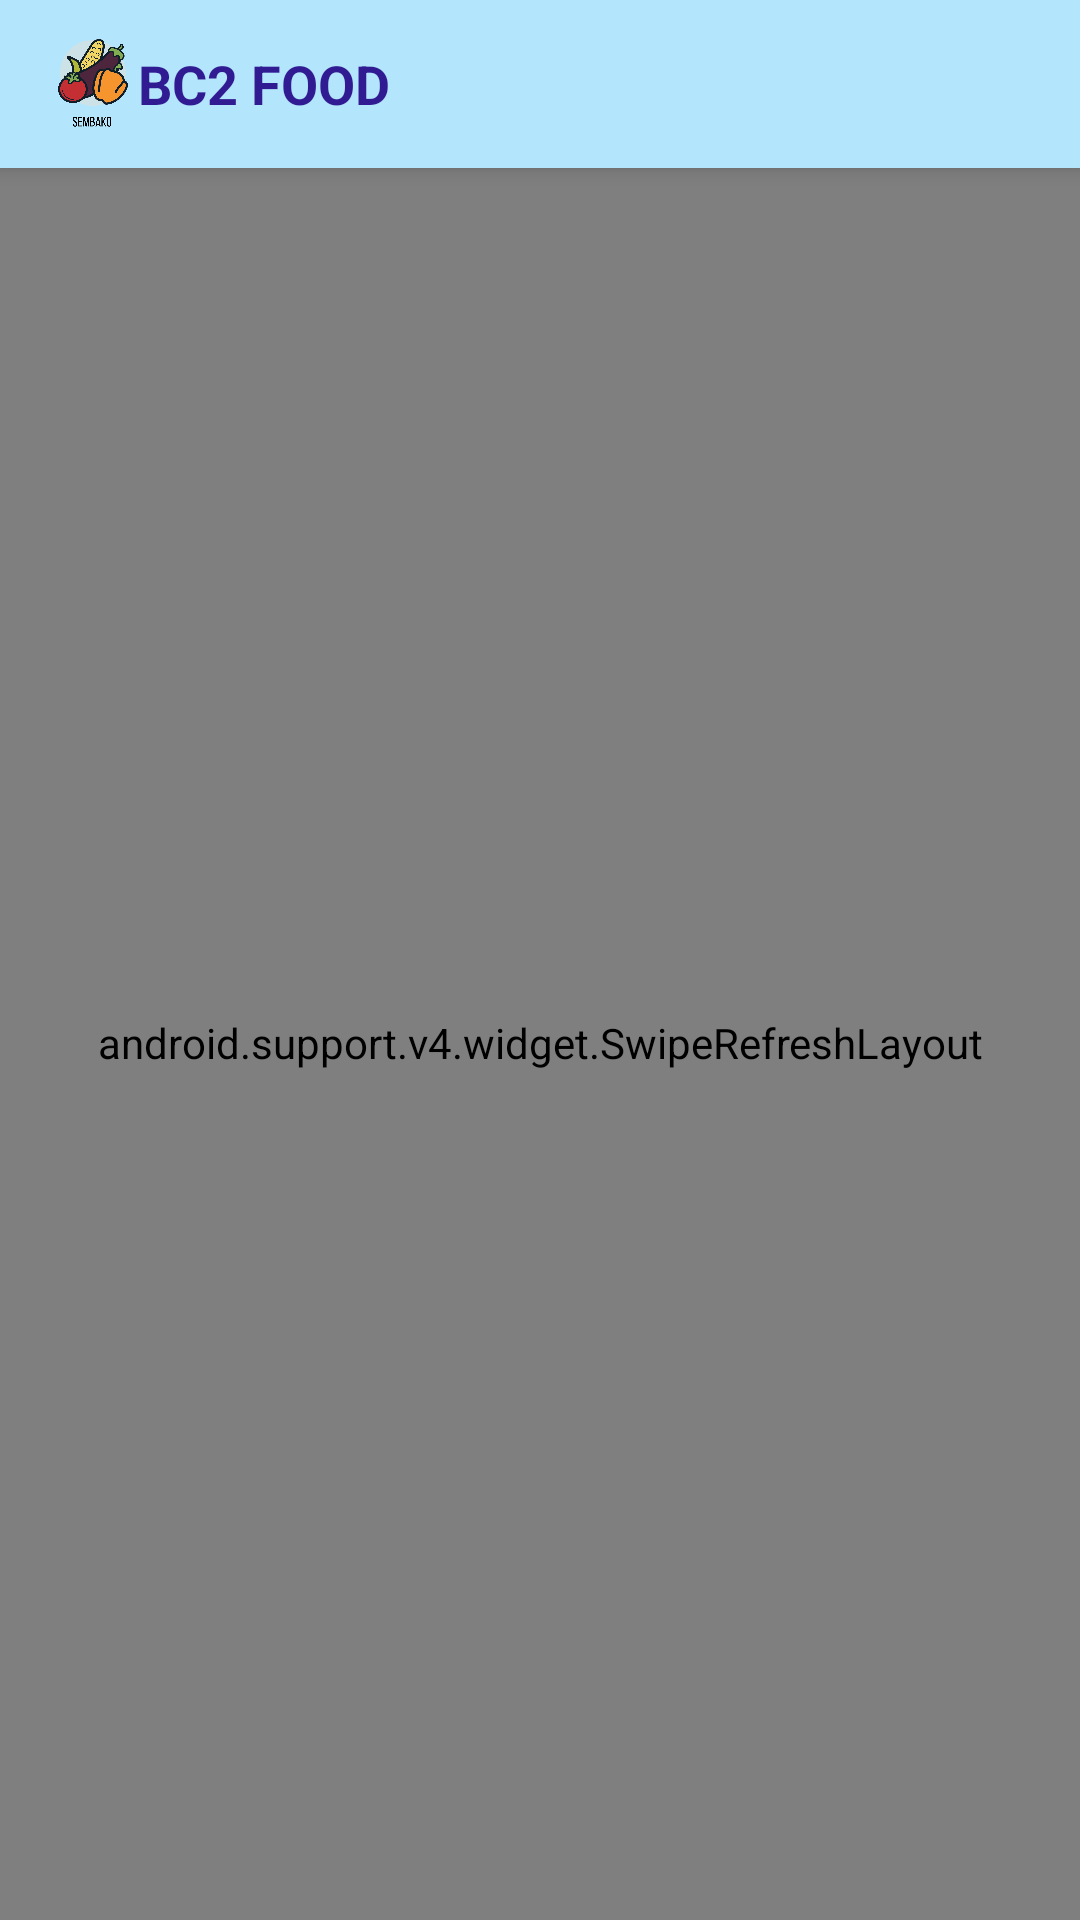

This screen was rendered from an Android layout file. Write that file and the resources it references.
<!-- AndroidManifest.xml: application theme AppTheme -->
<!-- res/layout/content_foodrestolist.xml -->
<?xml version="1.0" encoding="utf-8"?>
<android.support.design.widget.CoordinatorLayout
    xmlns:android="http://schemas.android.com/apk/res/android"
    xmlns:app="http://schemas.android.com/apk/res-auto"
    xmlns:tools="http://schemas.android.com/tools"
    android:layout_width="match_parent"
    android:layout_height="match_parent"
    android:fitsSystemWindows="true"
    tools:context="com.arindo.nura.MainActivity">

    <android.support.design.widget.AppBarLayout
        android:id="@+id/wtoolbar"
        android:layout_height="wrap_content"
        android:layout_width="match_parent"
        android:theme="@style/AppTheme.AppBarOverlay">

        <android.support.v7.widget.Toolbar
            android:id="@+id/toolbar"
            android:layout_width="match_parent"
            android:layout_height="?attr/actionBarSize"
            android:background="?attr/colorPrimary"
            app:popupTheme="@style/AppTheme.PopupOverlay">

            <ImageView
                android:id="@+id/ictitle"
                android:layout_width="30dp"
                android:layout_height="30dp"
                android:src="@drawable/ic_sembako"/>

            <TextView
                android:id="@+id/txttitle"
                android:layout_width="wrap_content"
                android:layout_height="wrap_content"
                android:layout_marginLeft="10dp"
                android:textColor="@color/colorPrimaryDark"
                android:textStyle="bold"
                android:textSize="18dp"
                android:text="BC2 FOOD"/>
        </android.support.v7.widget.Toolbar>

    </android.support.design.widget.AppBarLayout>

    <LinearLayout
        xmlns:app="http://schemas.android.com/apk/res-auto"
        android:layout_marginTop="55dp"
        android:layout_width="match_parent"
        android:layout_height="match_parent"
        android:background="@color/white"
        android:orientation="vertical">

        
            

        <RelativeLayout
            android:id="@+id/LayoutList"
            android:layout_width="match_parent"
            android:layout_height="match_parent"
            android:gravity="center_vertical"
            android:orientation="vertical">

            <ProgressBar
                android:id="@+id/progressbar"
                style="?android:attr/progressBarStyleLarge"
                android:layout_width="wrap_content"
                android:layout_height="wrap_content"
                android:layout_centerInParent="true"
                android:layout_centerHorizontal="true" />

            <android.support.v4.widget.SwipeRefreshLayout
                android:id="@+id/swlayout"
                android:layout_width="match_parent"
                android:layout_height="match_parent"
                android:orientation="vertical">
                <ListView
                    android:id="@+id/list"
                    android:layout_width="match_parent"
                    android:layout_height="match_parent"
                    android:divider="@android:color/transparent"
                    android:dividerHeight="5dp"/>
            </android.support.v4.widget.SwipeRefreshLayout>
        </RelativeLayout>
    </LinearLayout>
</android.support.design.widget.CoordinatorLayout>
<!-- resources referenced by this layout -->
<resources>
  <color name="colorPrimaryDark">#ff311b92</color>
  <color name="grey_700">#ff616161</color>
  <color name="white">#ffffffff</color>
  <!-- drawable ic_sembako: png bitmap (drawable, 67981 bytes) -->
  <style name="AppTheme.AppBarOverlay" parent="ThemeOverlay.AppCompat.Dark.ActionBar" />
  <style name="AppTheme.PopupOverlay" parent="ThemeOverlay.AppCompat.Light" />
  <style name="AppTheme" parent="Theme.AppCompat">
          
          <item name="colorPrimary">@color/colorPrimary</item>
          <item name="colorPrimaryDark">@color/colorPrimaryDark</item>
          <item name="colorAccent">@color/colorAccent</item>
          <item name="android:textColor">@color/black</item>
      </style>
  <color name="colorPrimary">#ffb3e5fc</color>
  <color name="colorAccent">@color/orange_900</color>
  <color name="black">#ff000000</color>
  <color name="orange_900">#ffe65100</color>
</resources>
